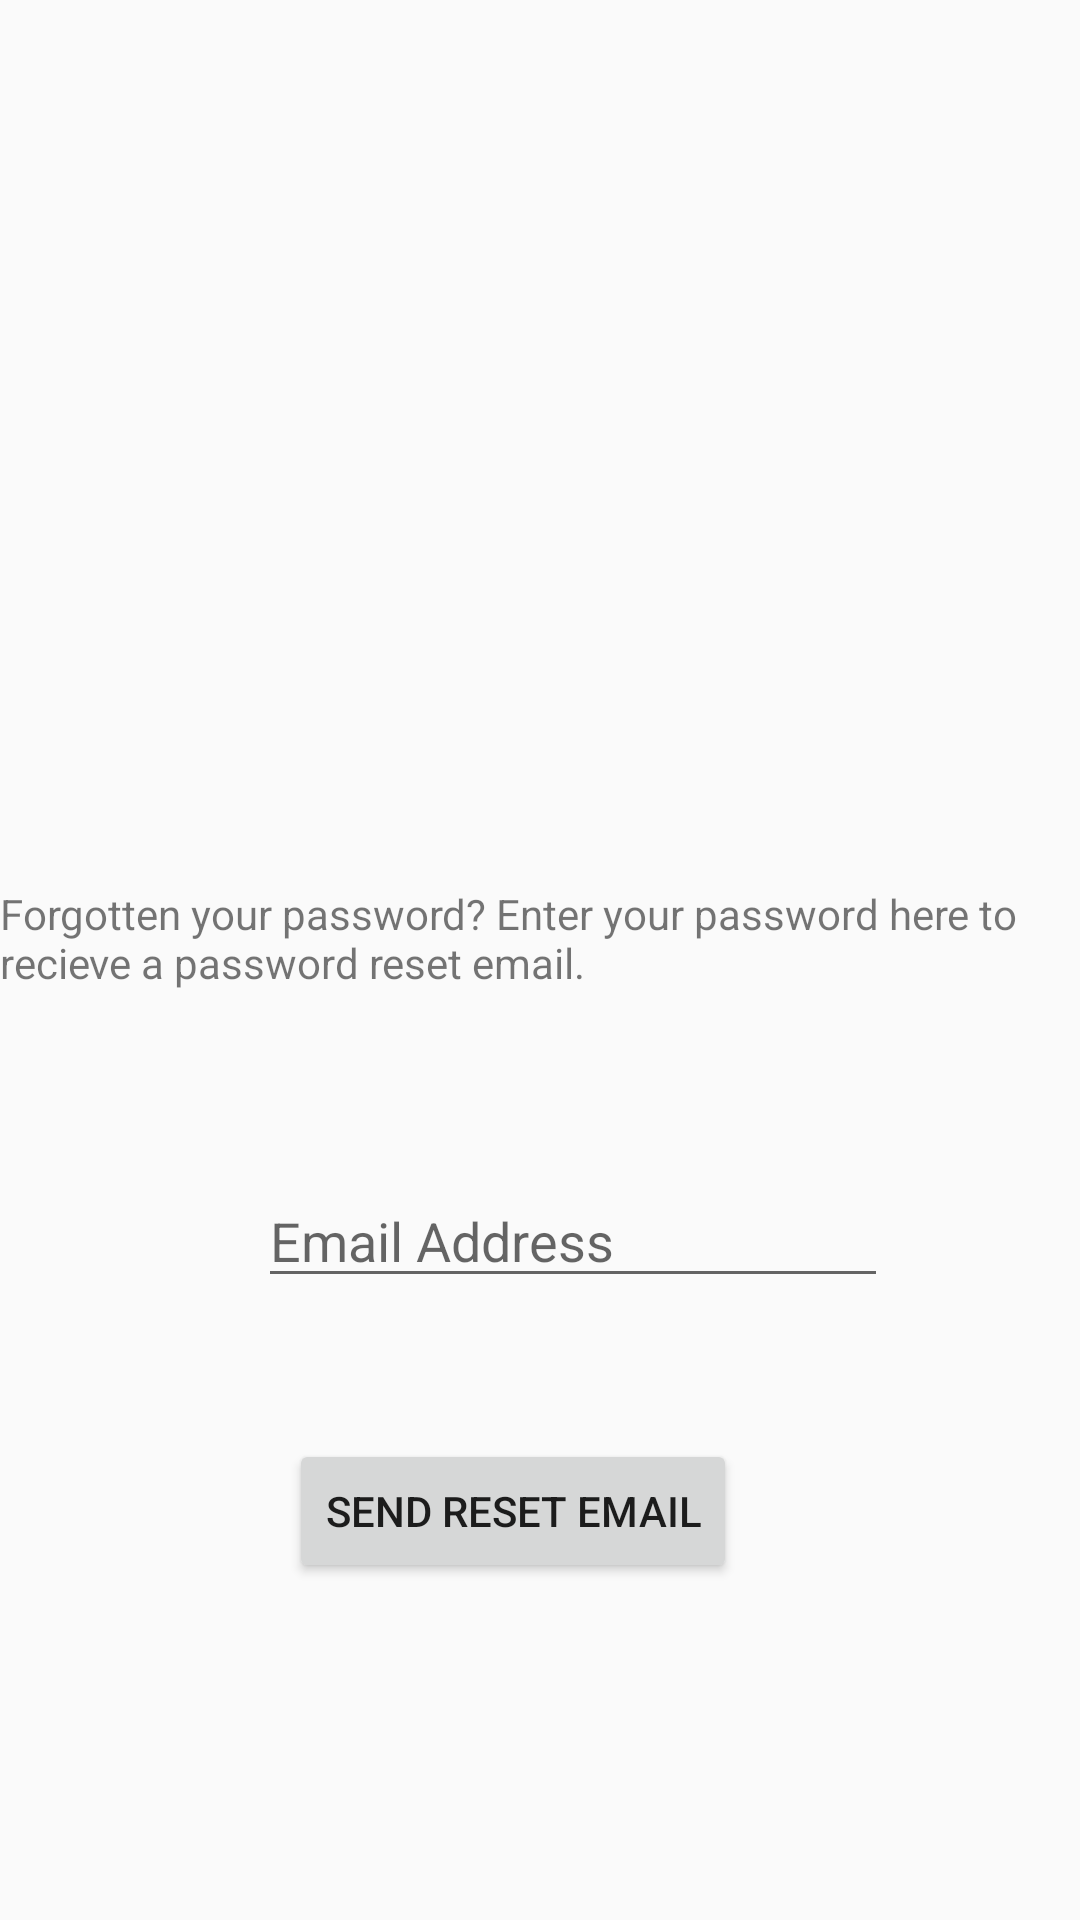

This screen was rendered from an Android layout file. Write that file and the resources it references.
<!-- AndroidManifest.xml: application theme AppTheme -->
<!-- res/layout/activity_forgotten_password.xml -->
<?xml version="1.0" encoding="utf-8"?>
<androidx.constraintlayout.widget.ConstraintLayout xmlns:android="http://schemas.android.com/apk/res/android"
    xmlns:app="http://schemas.android.com/apk/res-auto"
    xmlns:tools="http://schemas.android.com/tools"
    android:layout_width="match_parent"
    android:layout_height="match_parent"
    tools:context="com.example.INFS3605App.ui.ForgottenPasswordActivity">

    <TextView
        android:id="@+id/textView"
        android:layout_width="wrap_content"
        android:layout_height="wrap_content"
        android:layout_marginTop="295dp"
        android:text="Forgotten your password? Enter your password here to recieve a password reset email."
        app:layout_constraintEnd_toEndOf="parent"
        app:layout_constraintStart_toStartOf="parent"
        app:layout_constraintTop_toTopOf="parent" />

    <EditText
        android:id="@+id/forgottenPassEmail"
        android:layout_width="wrap_content"
        android:layout_height="wrap_content"
        android:layout_marginStart="110dp"
        android:layout_marginLeft="110dp"
        android:layout_marginTop="61dp"
        android:layout_marginEnd="88dp"
        android:layout_marginRight="88dp"
        android:ems="10"
        android:hint="Email Address"
        android:inputType="textPersonName"
        app:layout_constraintEnd_toEndOf="parent"
        app:layout_constraintStart_toStartOf="parent"
        app:layout_constraintTop_toBottomOf="@+id/textView" />

    <Button
        android:id="@+id/sendResetEmail"
        android:layout_width="wrap_content"
        android:layout_height="wrap_content"
        android:layout_marginStart="122dp"
        android:layout_marginLeft="122dp"
        android:layout_marginTop="47dp"
        android:layout_marginEnd="140dp"
        android:layout_marginRight="140dp"
        android:text="Send Reset Email"
        app:layout_constraintEnd_toEndOf="parent"
        app:layout_constraintStart_toStartOf="parent"
        app:layout_constraintTop_toBottomOf="@+id/forgottenPassEmail" />
</androidx.constraintlayout.widget.ConstraintLayout>
<!-- resources referenced by this layout -->
<resources>
  <style name="AppTheme" parent="Theme.AppCompat.Light.DarkActionBar">
          
          <item name="colorPrimary">@color/colorPrimary</item>
          <item name="colorPrimaryDark">@color/colorPrimaryDark</item>
          <item name="colorAccent">@color/colorAccent</item>
      </style>
  <color name="colorPrimary">#6200EE</color>
  <color name="colorPrimaryDark">#3700B3</color>
  <color name="colorAccent">#03DAC5</color>
</resources>
